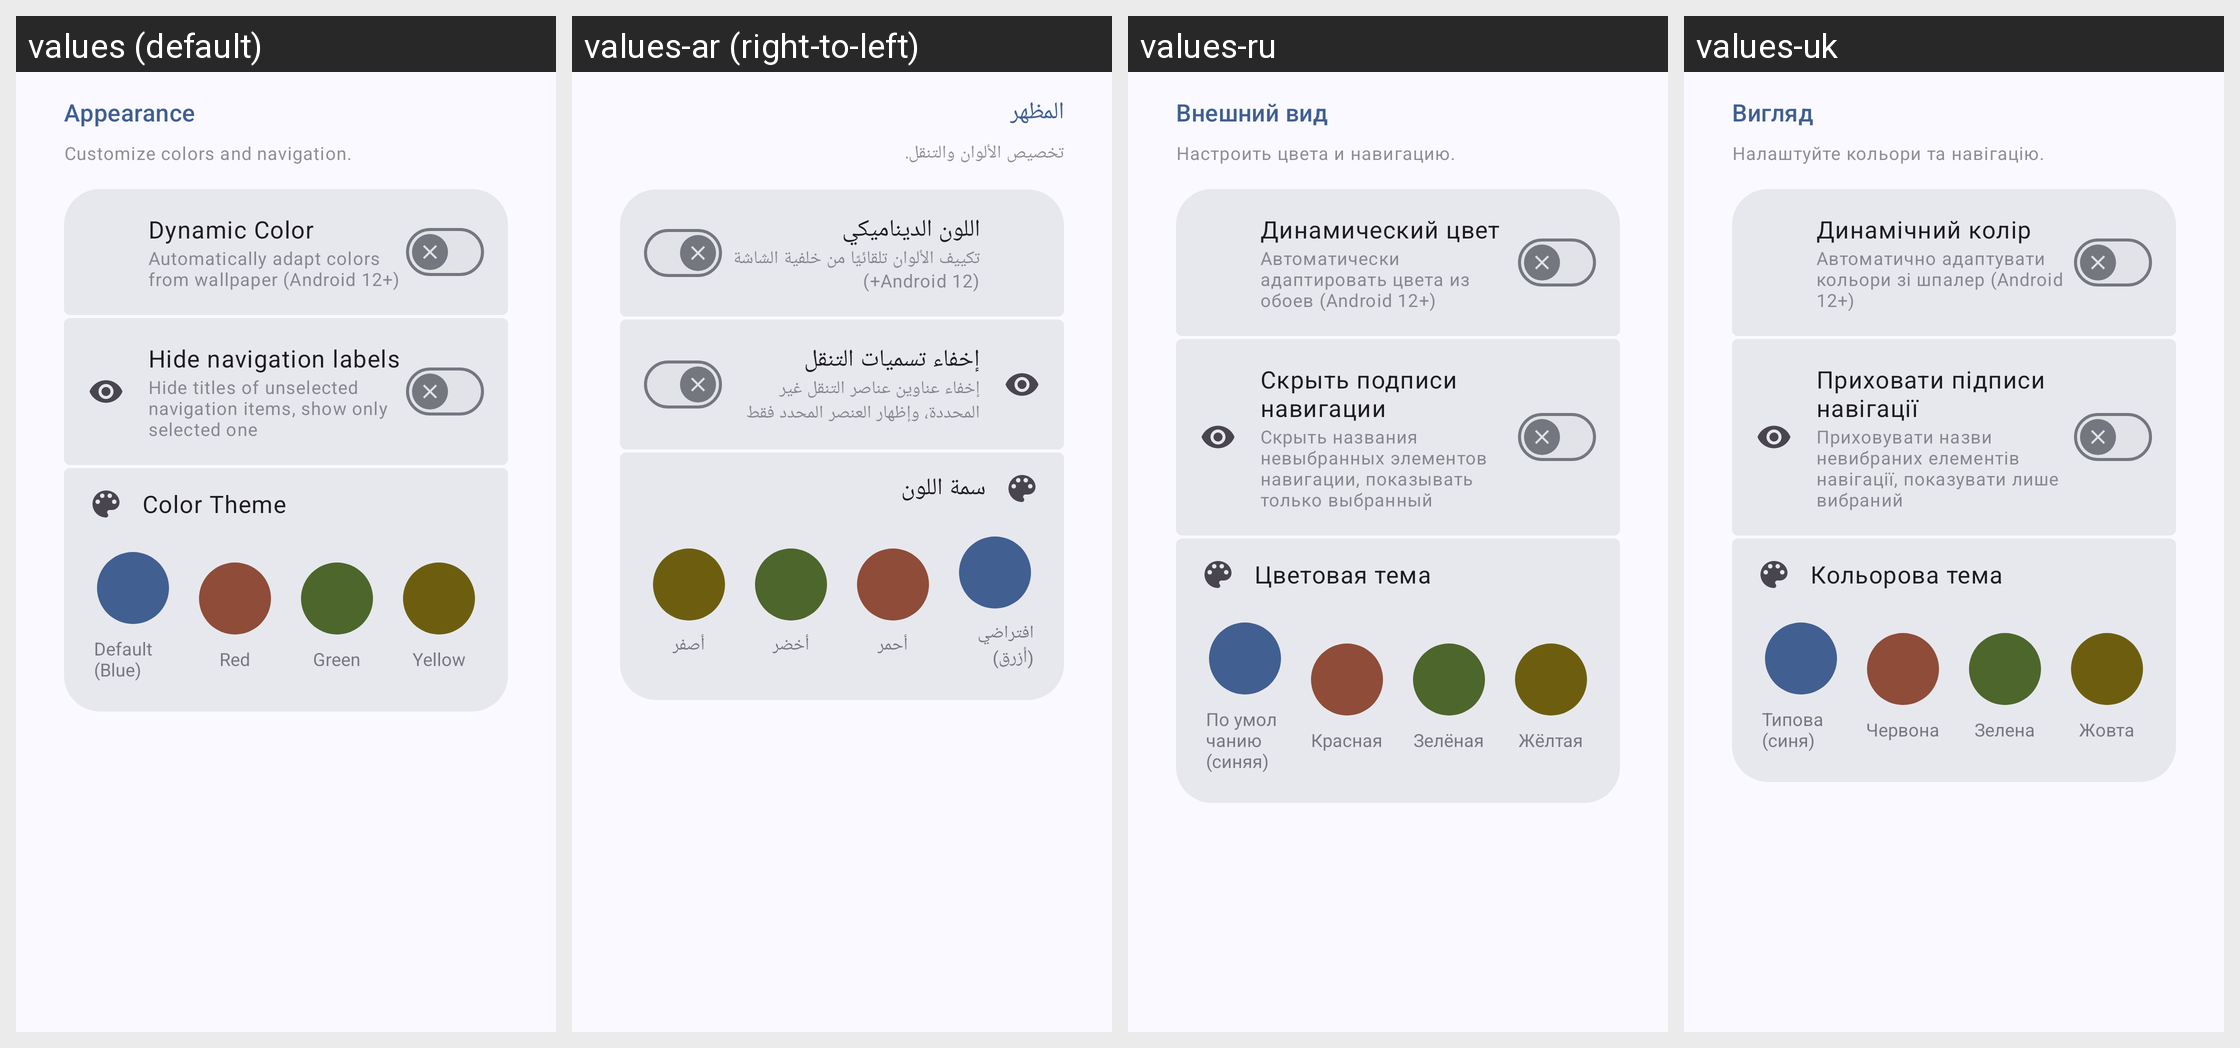

Translations of the strings shown on this Android screen, per locale in the grid:
Android screen res/layout/fragment_welcome_appearance.xml rendered under 4 locales, left to right: values (default), values-ar (right-to-left), values-ru, values-uk. Device: Nexus 5 (rendered at 1080×1920; each locale shown at half size, 540×960, under a caption strip naming it); theme Theme.BugeAppManager.
Other locales in the repository, not shown: values-de, values-es, values-fr, values-ja, values-ko, values-pt, values-pt-rBR, values-tr, values-zh, values-zh-rTW.
Strings drawn on this screen, with the default value and each locale's value (text and hints the layout hard-codes, and strings that could not be matched under every locale, appear in the picture but are not listed):

welcome_appearance_title
  values: Appearance
  values-ar: المظهر
  values-ru: Внешний вид
  values-uk: Вигляд

welcome_appearance_subtitle
  values: Customize colors and navigation.
  values-ar: تخصيص الألوان والتنقل.
  values-ru: Настроить цвета и навигацию.
  values-uk: Налаштуйте кольори та навігацію.

dynamic_color
  values: Dynamic Color
  values-ar: اللون الديناميكي
  values-ru: Динамический цвет
  values-uk: Динамічний колір

dynamic_color_summary
  values: Automatically adapt colors from wallpaper (Android 12+)
  values-ar: تكييف الألوان تلقائيًا من خلفية الشاشة (Android 12+)
  values-ru: Автоматически адаптировать цвета из обоев (Android 12+)
  values-uk: Автоматично адаптувати кольори зі шпалер (Android 12+)

hide_nav_labels
  values: Hide navigation labels
  values-ar: إخفاء تسميات التنقل
  values-ru: Скрыть подписи навигации
  values-uk: Приховати підписи навігації

hide_nav_labels_summary
  values: Hide titles of unselected navigation items, show only selected one
  values-ar: إخفاء عناوين عناصر التنقل غير المحددة، وإظهار العنصر المحدد فقط
  values-ru: Скрыть названия невыбранных элементов навигации, показывать только выбранный
  values-uk: Приховувати назви невибраних елементів навігації, показувати лише вибраний

color_theme
  values: Color Theme
  values-ar: سمة اللون
  values-ru: Цветовая тема
  values-uk: Кольорова тема

color_default
  values: Default (Blue)
  values-ar: افتراضي (أزرق)
  values-ru: По умолчанию (синяя)
  values-uk: Типова (синя)

color_red
  values: Red
  values-ar: أحمر
  values-ru: Красная
  values-uk: Червона

color_green
  values: Green
  values-ar: أخضر
  values-ru: Зелёная
  values-uk: Зелена

color_yellow
  values: Yellow
  values-ar: أصفر
  values-ru: Жёлтая
  values-uk: Жовта
